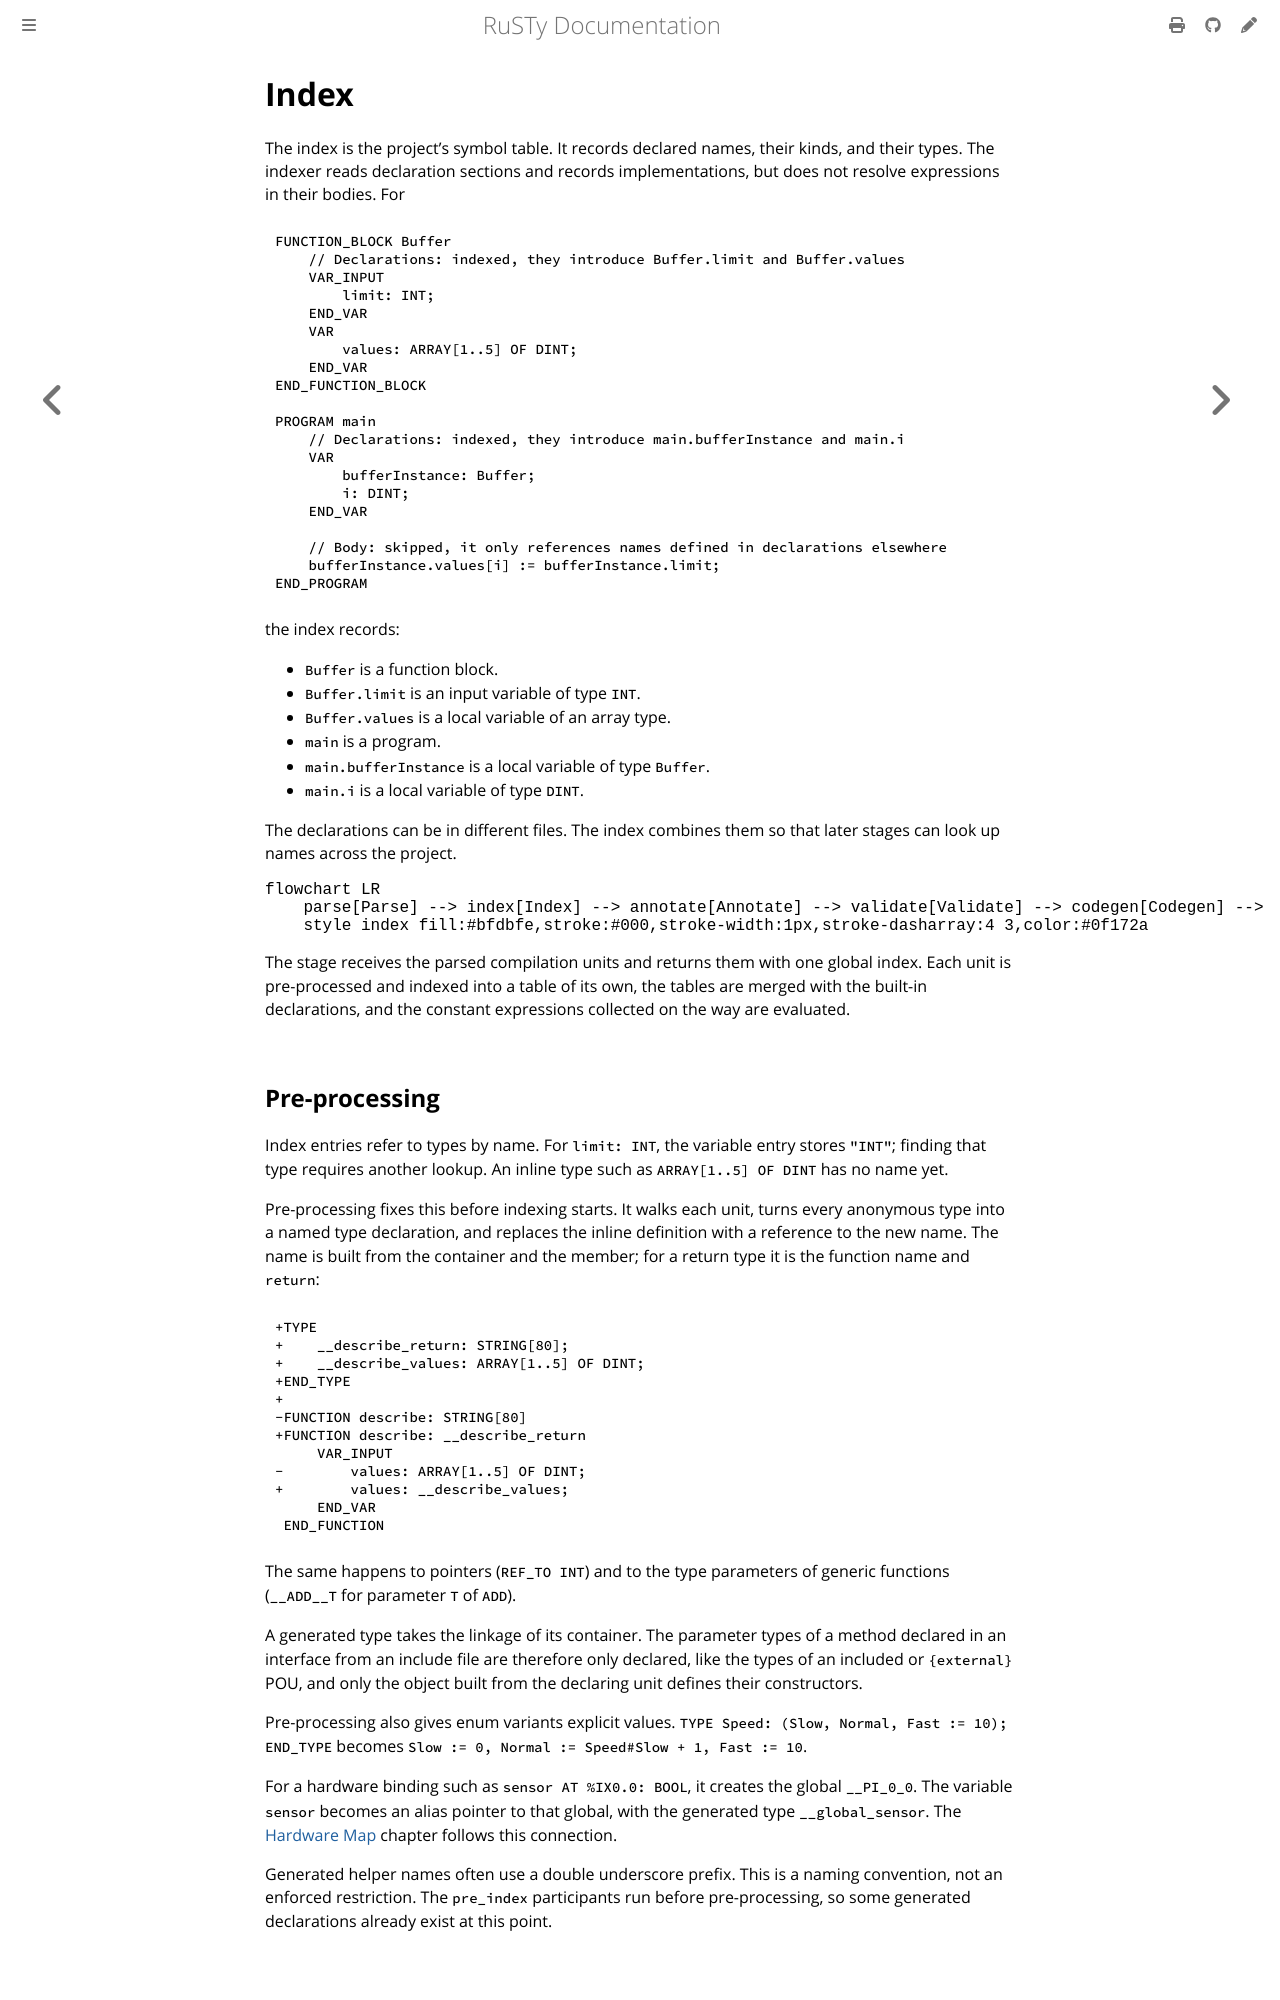

repository: PLC-lang/rusty · page: technical/pipeline/02-index.html · generator: mdbook

# Index

The index is the project's symbol table. It records declared names, their kinds, and their types. The indexer reads declaration sections and records implementations, but does not resolve expressions in their bodies. For

```iecst
FUNCTION_BLOCK Buffer
    // Declarations: indexed, they introduce Buffer.limit and Buffer.values
    VAR_INPUT
        limit: INT;
    END_VAR
    VAR
        values: ARRAY[1..5] OF DINT;
    END_VAR
END_FUNCTION_BLOCK

PROGRAM main
    // Declarations: indexed, they introduce main.bufferInstance and main.i
    VAR
        bufferInstance: Buffer;
        i: DINT;
    END_VAR

    // Body: skipped, it only references names defined in declarations elsewhere
    bufferInstance.values[i] := bufferInstance.limit;
END_PROGRAM
```

the index records:

- `Buffer` is a function block.
- `Buffer.limit` is an input variable of type `INT`.
- `Buffer.values` is a local variable of an array type.
- `main` is a program.
- `main.bufferInstance` is a local variable of type `Buffer`.
- `main.i` is a local variable of type `DINT`.

The declarations can be in different files. The index combines them so that later stages can look up names across the project.

```mermaid
flowchart LR
    parse[Parse] --> index[Index] --> annotate[Annotate] --> validate[Validate] --> codegen[Codegen] --> link[Link]
    style index fill:#bfdbfe,stroke:#000,stroke-width:1px,stroke-dasharray:4 3,color:#0f172a
```

The stage receives the parsed compilation units and returns them with one global index. Each unit is pre-processed and indexed into a table of its own, the tables are merged with the built-in declarations, and the constant expressions collected on the way are evaluated.


## Pre-processing

Index entries refer to types by name. For `limit: INT`, the variable entry stores `"INT"`; finding that type requires another lookup. An inline type such as `ARRAY[1..5] OF DINT` has no name yet.

Pre-processing fixes this before indexing starts. It walks each unit, turns every anonymous type into a named type declaration, and replaces the inline definition with a reference to the new name. The name is built from the container and the member; for a return type it is the function name and `return`:

```diff
+TYPE
+    __describe_return: STRING[80];
+    __describe_values: ARRAY[1..5] OF DINT;
+END_TYPE
+
-FUNCTION describe: STRING[80]
+FUNCTION describe: __describe_return
     VAR_INPUT
-        values: ARRAY[1..5] OF DINT;
+        values: __describe_values;
     END_VAR
 END_FUNCTION
```

The same happens to pointers (`REF_TO INT`) and to the type parameters of generic functions (`__ADD__T` for parameter `T` of `ADD`).

A generated type takes the linkage of its container. The parameter types of a method declared in an interface from an include file are therefore only declared, like the types of an included or `{external}` POU, and only the object built from the declaring unit defines their constructors.

Pre-processing also gives enum variants explicit values. `TYPE Speed: (Slow, Normal, Fast := 10); END_TYPE` becomes `Slow := 0, Normal := Speed#Slow + 1, Fast := 10`.

For a hardware binding such as `sensor AT %IX0.0: BOOL`, it creates the global `__PI_0_0`. The variable `sensor` becomes an alias pointer to that global, with the generated type `__global_sensor`. The [Hardware Map](../outputs/01-hardware-map.md) chapter follows this connection.

Generated helper names often use a double underscore prefix. This is a naming convention, not an enforced restriction. The `pre_index` participants run before pre-processing, so some generated declarations already exist at this point.
